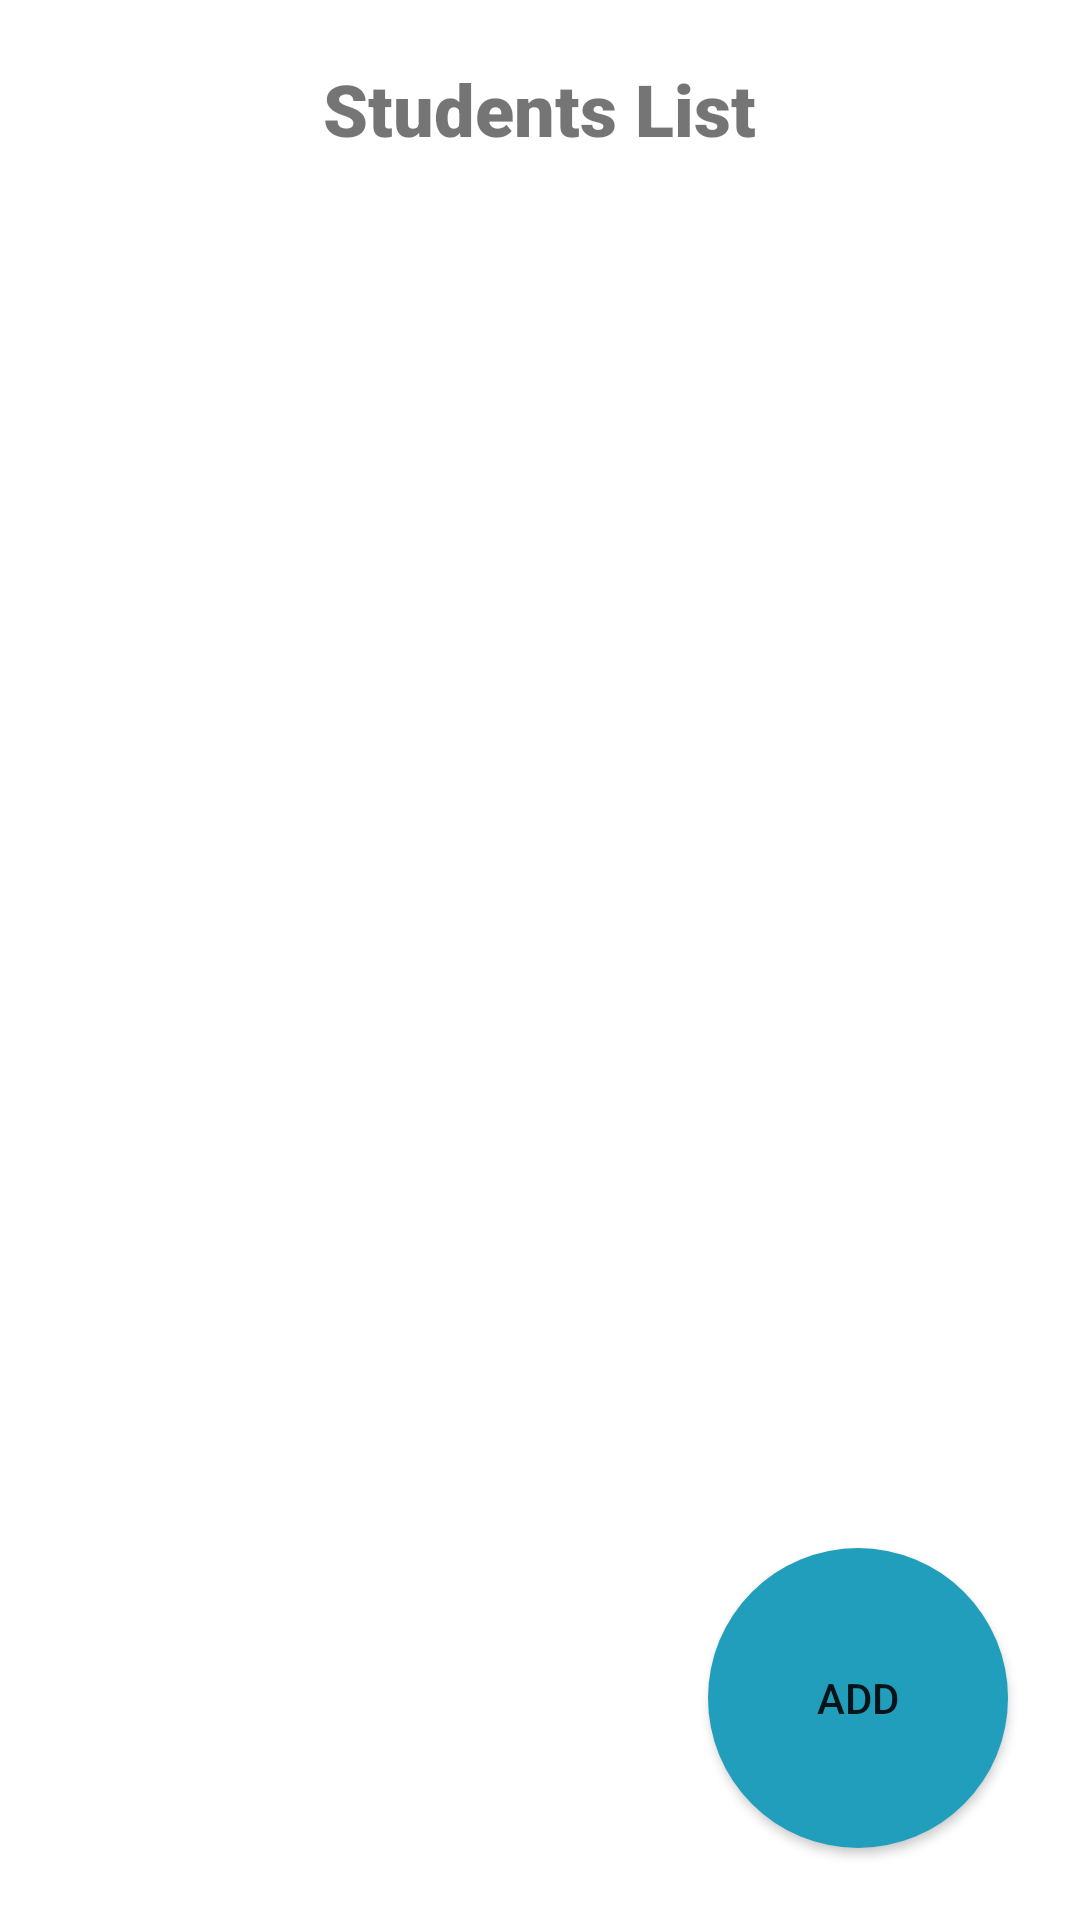

This screen was rendered from an Android layout file. Write that file and the resources it references.
<!-- AndroidManifest.xml: application theme Theme.Testroomdb -->
<!-- res/layout/activity_main.xml -->
<?xml version="1.0" encoding="utf-8"?>
<RelativeLayout xmlns:android="http://schemas.android.com/apk/res/android"
    android:layout_width="match_parent"
    android:layout_height="match_parent"
    xmlns:app="http://schemas.android.com/apk/res-auto">
    <TextView
        android:id="@+id/tvTitle"
        android:text="@string/title"
        android:layout_width="wrap_content"
        android:layout_height="wrap_content"
        android:layout_centerHorizontal="true"
        android:textSize="24sp"
        android:textStyle="bold"
        android:fontFamily="sans-serif-black"
        android:layout_marginVertical="20dp"/>

    <androidx.recyclerview.widget.RecyclerView
        android:id="@+id/rvStudent"
        android:layout_below="@+id/tvTitle"
        android:layout_width="match_parent"
        android:layout_height="match_parent"/>

    <Button
        android:id="@+id/btnAdd"
        android:layout_alignParentBottom="true"
        android:layout_alignParentEnd="true"
        android:layout_marginEnd="24dp"
        android:layout_marginBottom="24dp"
        android:background="@drawable/bg_circle_button"
        android:text="@string/add"
        android:layout_width="100dp"
        android:layout_height="100dp"/>

</RelativeLayout>
<!-- resources referenced by this layout -->
<resources>
  <!-- drawable bg_circle_button (drawable) -->
  <?xml version="1.0" encoding="utf-8"?>
  <shape xmlns:android="http://schemas.android.com/apk/res/android">
      <solid android:color="#219ebc"/>
      <corners android:radius="500dp"/>
  </shape>
  <string name="add">Add</string>
  <string name="title">Students List</string>
  <style name="Theme.Testroomdb" parent="Theme.MaterialComponents.DayNight.DarkActionBar">
          
          <item name="colorPrimary">@color/purple_500</item>
          <item name="colorPrimaryVariant">@color/purple_700</item>
          <item name="colorOnPrimary">@color/white</item>
          
          <item name="colorSecondary">@color/teal_200</item>
          <item name="colorSecondaryVariant">@color/teal_700</item>
          <item name="colorOnSecondary">@color/black</item>
          
          <item name="android:statusBarColor">?attr/colorPrimaryVariant</item>
          
      </style>
  <!-- not gathered from this repository: default colours our renderer supplied (Android Studio template values) -->
  <color name="purple_500">#FF6200EE</color>
  <color name="purple_700">#FF3700B3</color>
  <color name="teal_200">#FF03DAC5</color>
  <color name="teal_700">#FF018786</color>
  <color name="black">#FF000000</color>
  <color name="white">#FFFFFFFF</color>
</resources>
